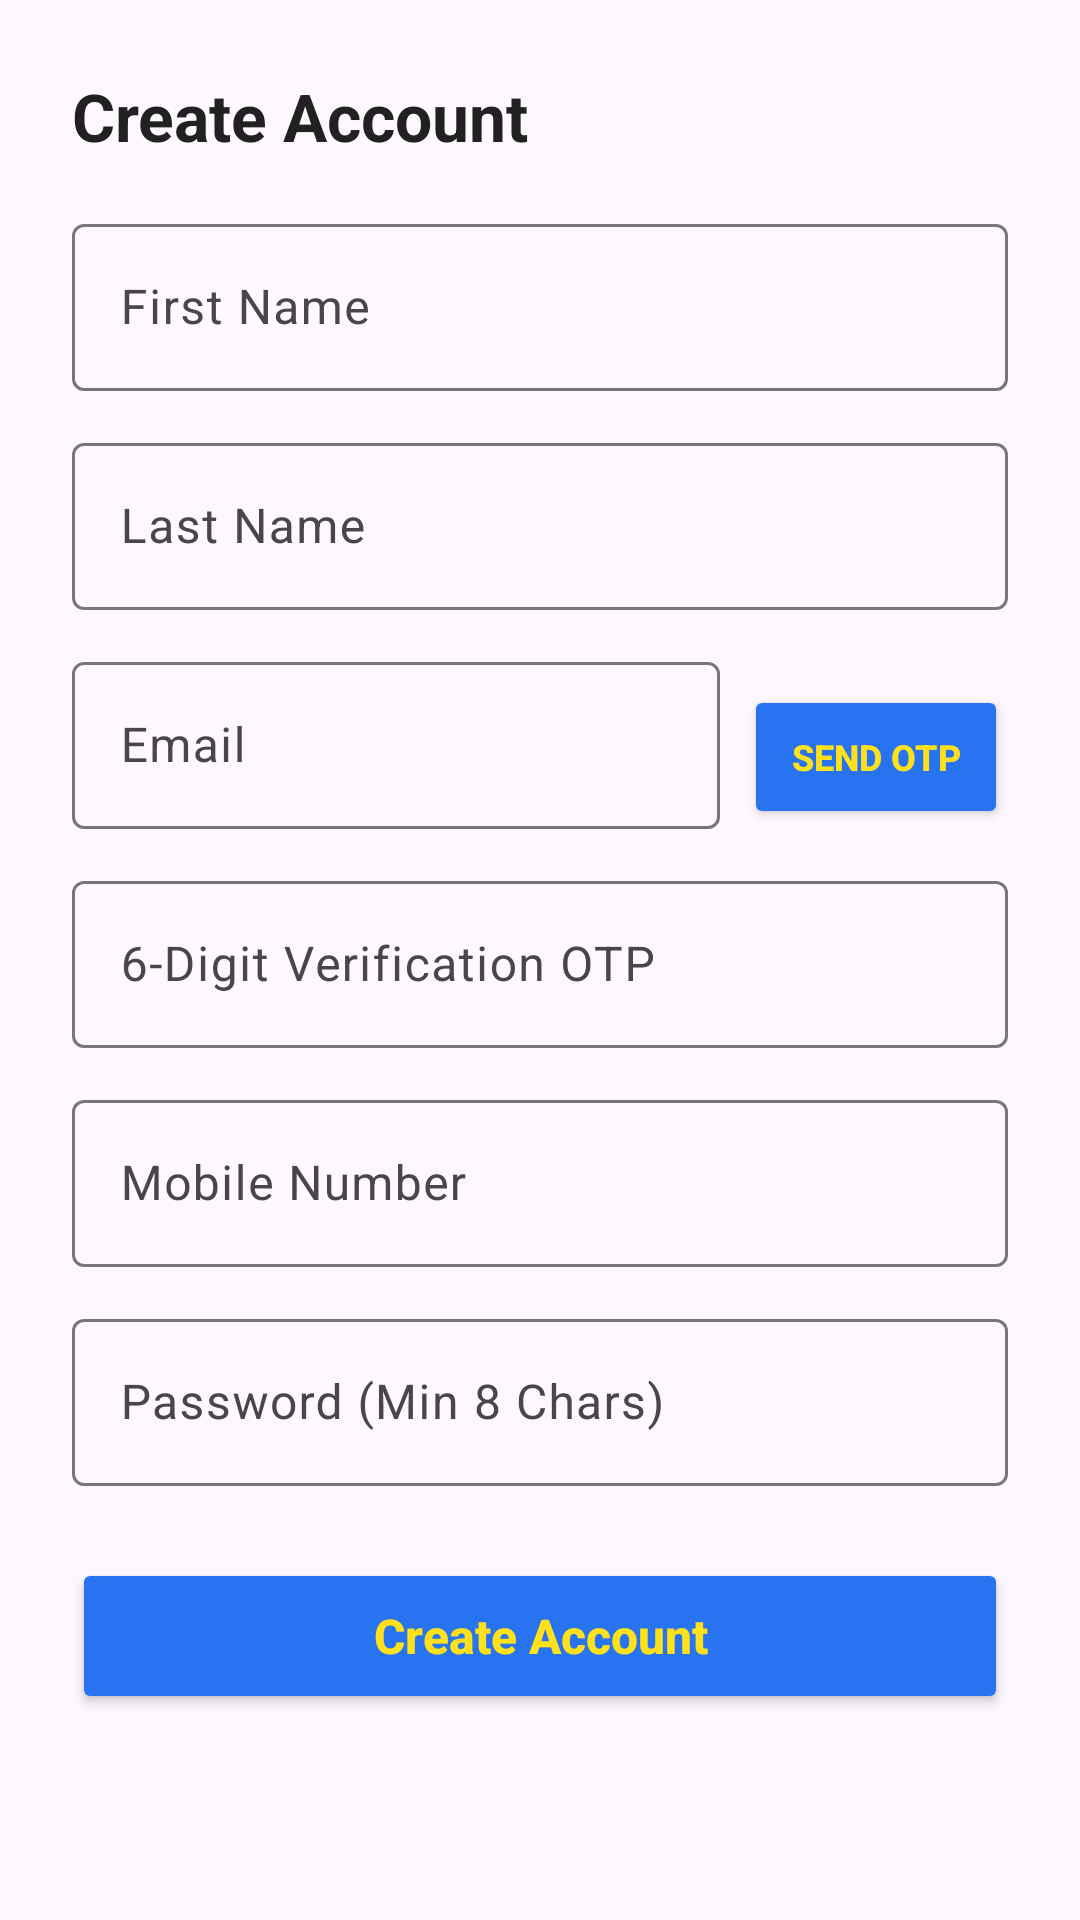

The Android layout XML behind this screen, and the referenced resources:
<!-- AndroidManifest.xml: application theme Theme.SKMarketHub -->
<!-- res/layout/fragment_register.xml -->
<?xml version="1.0" encoding="utf-8"?>
<ScrollView xmlns:android="http://schemas.android.com/apk/res/android"
    android:layout_width="match_parent"
    android:layout_height="match_parent"
    android:padding="24dp">

    <LinearLayout
        android:layout_width="match_parent"
        android:layout_height="wrap_content"
        android:orientation="vertical">

        <TextView
            android:layout_width="wrap_content"
            android:layout_height="wrap_content"
            android:text="Create Account"
            android:textColor="@color/text_primary"
            android:textSize="22sp"
            android:textStyle="bold" />

        <com.google.android.material.textfield.TextInputLayout
            android:layout_width="match_parent"
            android:layout_height="wrap_content"
            android:layout_marginTop="16dp"
            android:hint="First Name">

            <com.google.android.material.textfield.TextInputEditText
                android:id="@+id/etRegFirstName"
                android:layout_width="match_parent"
                android:layout_height="wrap_content" />
        </com.google.android.material.textfield.TextInputLayout>

        <com.google.android.material.textfield.TextInputLayout
            android:layout_width="match_parent"
            android:layout_height="wrap_content"
            android:layout_marginTop="12dp"
            android:hint="Last Name">

            <com.google.android.material.textfield.TextInputEditText
                android:id="@+id/etRegLastName"
                android:layout_width="match_parent"
                android:layout_height="wrap_content" />
        </com.google.android.material.textfield.TextInputLayout>

        <LinearLayout
            android:layout_width="match_parent"
            android:layout_height="wrap_content"
            android:layout_marginTop="12dp"
            android:orientation="horizontal">

            <com.google.android.material.textfield.TextInputLayout
                android:layout_width="0dp"
                android:layout_height="wrap_content"
                android:layout_weight="1"
                android:hint="Email">

                <com.google.android.material.textfield.TextInputEditText
                    android:id="@+id/etRegEmail"
                    android:layout_width="match_parent"
                    android:layout_height="wrap_content"
                    android:inputType="textEmailAddress" />
            </com.google.android.material.textfield.TextInputLayout>

            <Button
                android:id="@+id/btnRegSendOtp"
                android:layout_width="wrap_content"
                android:layout_height="wrap_content"
                android:layout_gravity="bottom"
                android:layout_marginStart="8dp"
                android:backgroundTint="@color/primary"
                android:text="Send OTP"
                android:textColor="@color/accent"
                android:textSize="12sp"
                android:textStyle="bold" />
        </LinearLayout>

        <com.google.android.material.textfield.TextInputLayout
            android:id="@+id/tilRegOtpCode"
            android:layout_width="match_parent"
            android:layout_height="wrap_content"
            android:layout_marginTop="12dp"
            android:hint="6-Digit Verification OTP">

            <com.google.android.material.textfield.TextInputEditText
                android:id="@+id/etRegOtpCode"
                android:layout_width="match_parent"
                android:layout_height="wrap_content"
                android:inputType="number"
                android:maxLength="6" />
        </com.google.android.material.textfield.TextInputLayout>

        <com.google.android.material.textfield.TextInputLayout
            android:layout_width="match_parent"
            android:layout_height="wrap_content"
            android:layout_marginTop="12dp"
            android:hint="Mobile Number">

            <com.google.android.material.textfield.TextInputEditText
                android:id="@+id/etRegMobile"
                android:layout_width="match_parent"
                android:layout_height="wrap_content"
                android:inputType="phone" />
        </com.google.android.material.textfield.TextInputLayout>

        <com.google.android.material.textfield.TextInputLayout
            android:layout_width="match_parent"
            android:layout_height="wrap_content"
            android:layout_marginTop="12dp"
            android:hint="Password (Min 8 Chars)">

            <com.google.android.material.textfield.TextInputEditText
                android:id="@+id/etRegPassword"
                android:layout_width="match_parent"
                android:layout_height="wrap_content"
                android:inputType="textPassword" />
        </com.google.android.material.textfield.TextInputLayout>

        <Button
            android:id="@+id/btnRegister"
            android:layout_width="match_parent"
            android:layout_height="52dp"
            android:layout_marginTop="24dp"
            android:backgroundTint="@color/primary"
            android:text="Create Account"
            android:textAllCaps="false"
            android:textColor="@color/accent"
            android:textSize="16sp"
            android:textStyle="bold" />

        <ProgressBar
            android:id="@+id/pbRegister"
            android:layout_width="wrap_content"
            android:layout_height="wrap_content"
            android:layout_gravity="center"
            android:layout_marginTop="16dp"
            android:visibility="gone" />

    </LinearLayout>

</ScrollView>
<!-- resources referenced by this layout -->
<resources>
  <color name="accent">#FFE11B</color>
  <color name="primary">#2874F0</color>
  <color name="text_primary">#212121</color>
  <style name="Theme.SKMarketHub" parent="Theme.Material3.DayNight">
          <item name="colorPrimary">@color/primary</item>
          <item name="colorPrimaryDark">@color/primary_dark</item>
          <item name="colorAccent">@color/accent</item>
          <item name="android:statusBarColor">@color/primary_dark</item>
      </style>
  <color name="primary_dark">#1751A8</color>
</resources>
